Run: headless pygame with SDL's dummy video driver; simulated clock (each Clock.tick advances the game by its frame time, no real sleeping); random seed 0; keys injected as events and as key.get_pressed() state; mouse plan: one left click at the window centre at the start of phase 2, then a move to the lower-right quarter at the start of phase 3.
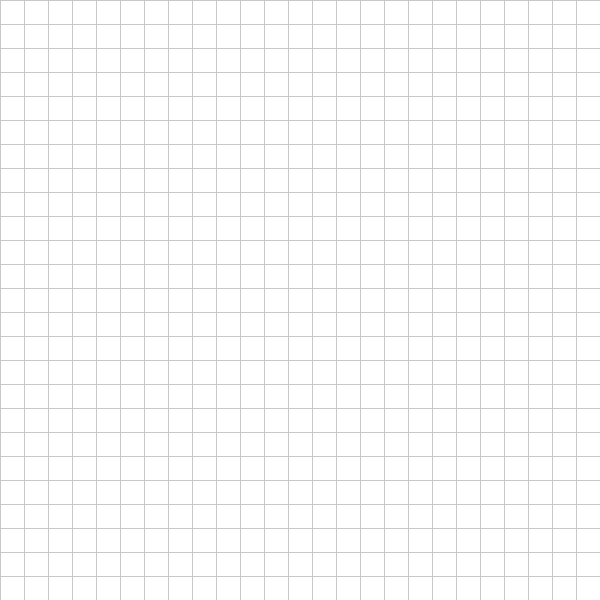
Frame 1 of 4 · flips 1–60 · no input
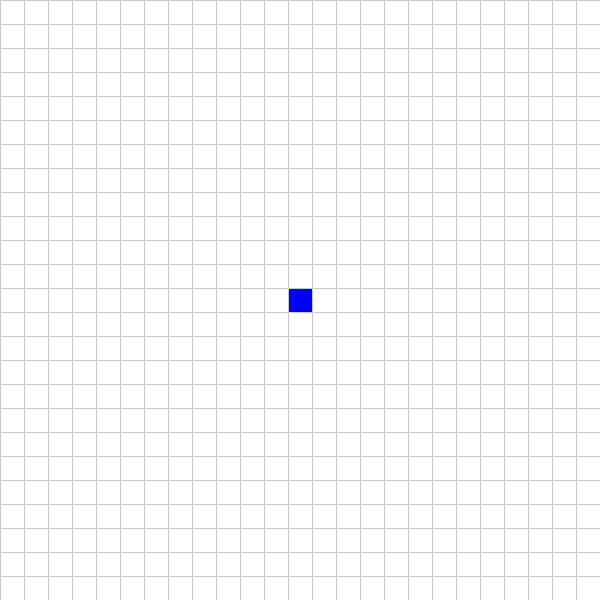
Frame 2 of 4 · flips 61–180 · clicked the window centre · tapped SPACE, RETURN · held RIGHT (→), D
Frame 3 of 4 · flips 181–300 · moved the mouse to the lower-right quarter · held DOWN (↓), S · screen unchanged from frame 2, image omitted
Frame 4 of 4 · flips 301–420 · held LEFT (←), A, UP (↑), W · screen unchanged from frame 3, image omitted

The pygame program that drew these frames:

import pygame
from queue import PriorityQueue

# Window configuration
WIDTH = 600  # Window width
WINDOW = pygame.display.set_mode((WIDTH, WIDTH))
pygame.display.set_caption("A*")

RED = (255, 100, 100)
BLUE = (0, 0, 255)
WHITE = (255, 255, 255)
BLACK = (50, 50, 50)
PURPLE = (150, 50, 255)
GRAY = (200, 200, 200)
END_GRAY = (150, 150, 150)

# Single point on the grid
class Point:
    def __init__(self, row, column, width, total_rows):
        self.row = row
        self.column = column
        self.x = row * width
        self.y = column * width
        self.color = WHITE
        self.neighbors = []
        self.width = width
        self.total_rows = total_rows

    def position(self):
        return self.row, self.column

    def is_obstacle(self):
        return self.color == BLACK

    def is_start(self):
        return self.color == BLUE

    def is_end(self):
        return self.color == RED

    def reset(self):
        self.color = WHITE

    def set_start(self):
        self.color = BLUE

    def set_obstacle(self):
        self.color = BLACK

    def set_end(self):
        self.color = RED

    def set_path(self):
        self.color = PURPLE

    def draw(self, window):
        pygame.draw.rect(window, self.color, (self.x, self.y, self.width, self.width))

    def update_neighbors(self, grid):
        self.neighbors = []
        if self.row < self.total_rows - 1 and not grid[self.row + 1][self.column].is_obstacle():
            self.neighbors.append(grid[self.row + 1][self.column])
        if self.row > 0 and not grid[self.row - 1][self.column].is_obstacle():
            self.neighbors.append(grid[self.row - 1][self.column])
        if self.column < self.total_rows - 1 and not grid[self.row][self.column + 1].is_obstacle():
            self.neighbors.append(grid[self.row][self.column + 1])
        if self.column > 0 and not grid[self.row][self.column - 1].is_obstacle():
            self.neighbors.append(grid[self.row][self.column - 1])

    def __lt__(self, other):
        return False


def h(p1, p2):
    x1, y1 = p1
    x2, y2 = p2
    return abs(x1 - x2) + abs(y1 - y2)


# Function to reconstruct the path from end to start
def reconstruct_path(came_from, current, draw):
    while current in came_from:
        current = came_from[current]
        current.set_path()
        draw()


# A* algorithm implementation
def algorithm(draw, grid, start, end):
    count = 0
    open_set = PriorityQueue()
    open_set.put((0, count, start))
    came_from = {}
    g_score = {point: float("inf") for row in grid for point in row}
    g_score[start] = 0
    f_score = {point: float("inf") for row in grid for point in row}
    f_score[start] = h(start.position(), end.position())

    open_set_hash = {start}

    while not open_set.empty():
        for event in pygame.event.get():
            if event.type == pygame.QUIT:
                pygame.quit()

        current = open_set.get()[2]
        open_set_hash.remove(current)

        if current == end:
            reconstruct_path(came_from, end, draw)
            end.set_end()
            return True

        for neighbor in current.neighbors:
            temp_g_score = g_score[current] + 1
            if temp_g_score < g_score[neighbor]:
                came_from[neighbor] = current
                g_score[neighbor] = temp_g_score
                f_score[neighbor] = temp_g_score + h(neighbor.position(), end.position())
                if neighbor not in open_set_hash:
                    count += 1
                    open_set.put((f_score[neighbor], count, neighbor))
                    open_set_hash.add(neighbor)

        draw()

    print("No path found!")
    end.color = END_GRAY
    draw()
    return False


# Create grid of points
def create_grid(rows, width):
    grid = []
    gap = width // rows
    for i in range(rows):
        grid.append([])
        for j in range(rows):
            point = Point(i, j, gap, rows)
            grid[i].append(point)
    return grid


# Draw grid lines
def draw_grid(window, rows, width):
    gap = width // rows
    for i in range(rows):
        pygame.draw.line(window, GRAY, (0, i * gap), (width, i * gap))
        pygame.draw.line(window, GRAY, (i * gap, 0), (i * gap, width))


# Draw the entire window
def draw(window, grid, rows, width):
    window.fill(WHITE)
    for row in grid:
        for point in row:
            point.draw(window)
    draw_grid(window, rows, width)
    pygame.display.update()


# Get grid position from mouse position
def get_position(pos, rows, width):
    gap = width // rows
    y, x = pos
    row = y // gap
    column = x // gap
    return row, column


def main(window, width):
    ROWS = 25
    grid = create_grid(ROWS, width)

    start = None
    end = None

    running = True
    while running:
        draw(window, grid, ROWS, width)
        for event in pygame.event.get():
            if event.type == pygame.QUIT:
                running = False

            if pygame.mouse.get_pressed()[0]:
                pos = pygame.mouse.get_pos()
                row, column = get_position(pos, ROWS, width)
                point = grid[row][column]
                if not start and point != end:
                    start = point
                    start.set_start()

                elif not end and point != start:
                    end = point
                    end.set_end()

                elif point != end and point != start:
                    point.set_obstacle()

            elif pygame.mouse.get_pressed()[2]:
                pos = pygame.mouse.get_pos()
                row, column = get_position(pos, ROWS, width)
                point = grid[row][column]
                point.reset()
                if point == start:
                    start = None
                elif point == end:
                    end = None

            if event.type == pygame.KEYDOWN:
                if event.key == pygame.K_SPACE and start and end:
                    for row in grid:
                        for point in row:
                            point.update_neighbors(grid)

                    algorithm(lambda: draw(window, grid, ROWS, width), grid, start, end)

                if event.key == pygame.K_c:
                    start = None
                    end = None
                    grid = create_grid(ROWS, width)

    pygame.quit()


main(WINDOW, WIDTH)
